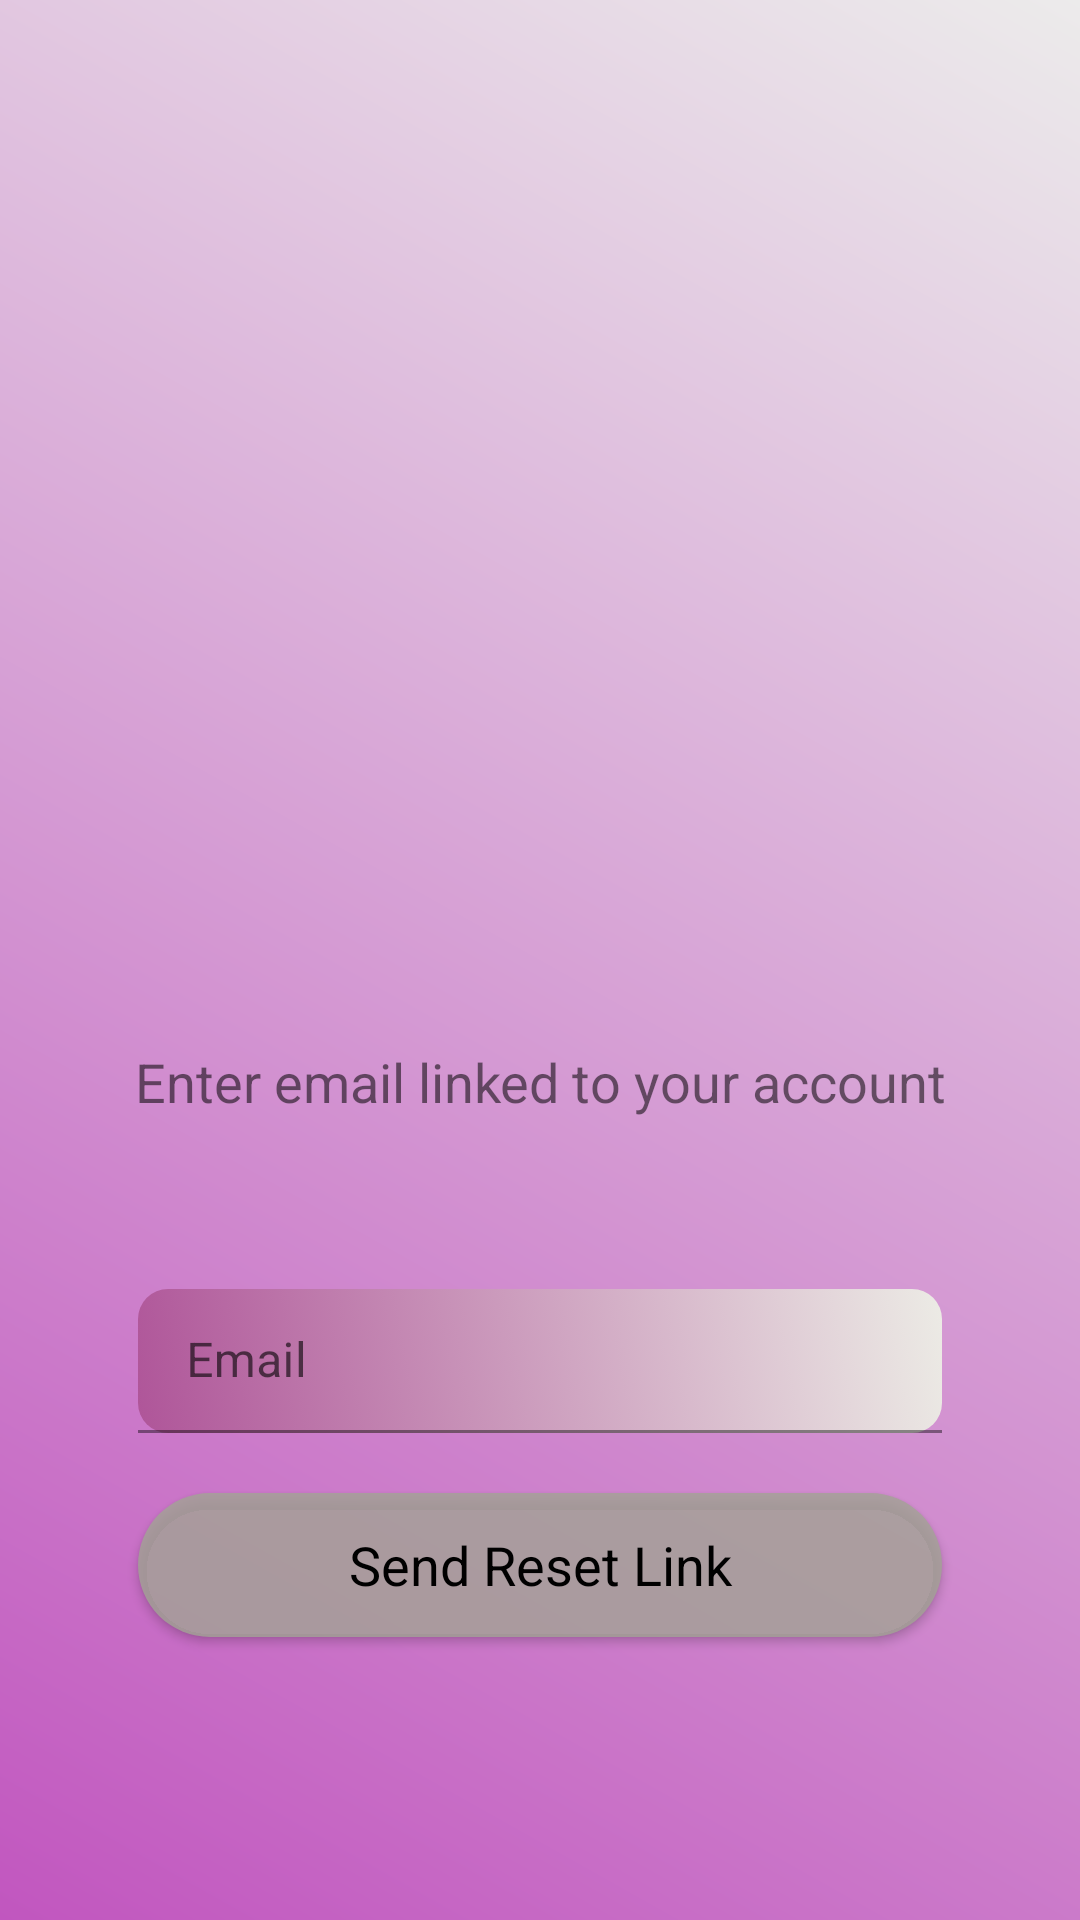

Reconstruct the res/layout file that produces this screen, plus the resources it refers to.
<!-- AndroidManifest.xml: application theme Theme.ExpenseTracker -->
<!-- res/layout/activity_resetpassword.xml -->
<?xml version="1.0" encoding="utf-8"?>
<LinearLayout xmlns:android="http://schemas.android.com/apk/res/android"
    xmlns:app="http://schemas.android.com/apk/res-auto"
    xmlns:tools="http://schemas.android.com/tools"
    android:layout_width="match_parent"
    android:layout_height="match_parent"
    android:gravity="center"
    android:orientation="vertical"
    android:visibility="visible"
    android:background="@drawable/background"
    tools:context=".resetpassword">


        <ImageView
            android:id="@+id/reset_password"
            android:layout_width="251dp"
            android:layout_height="219dp"
            android:layout_marginLeft="40dp"
            android:layout_marginTop="40dp"
            android:layout_marginRight="40dp"
            android:src="@drawable/reset_pass"
            android:contentDescription="@string/reset_pass"/>

        <TextView
            android:layout_width="match_parent"
            android:layout_height="wrap_content"
            android:layout_marginTop="20dp"
            android:gravity="center"
            android:padding="5dp"
            android:textSize="18sp"
            android:text="@string/email_linked_to_acc" />
        <LinearLayout
            android:layout_width="match_parent"
            android:layout_height="wrap_content"
            android:padding="20dp"
            android:orientation="vertical"
            android:layout_marginTop="22dp"
            android:layout_marginStart="16dp"
            android:layout_marginEnd="16dp"
            android:background="@drawable/login_form_bg">

        <com.google.android.material.textfield.TextInputLayout
            android:layout_width="match_parent"
            android:layout_height="wrap_content"
            app:layout_constraintBottom_toBottomOf="parent"
            app:layout_constraintEnd_toEndOf="parent"
            app:layout_constraintHorizontal_bias="0.5"
            app:layout_constraintStart_toStartOf="parent"
            app:layout_constraintTop_toTopOf="parent"
            >

                <EditText
                    android:id="@+id/pass_email"
                    android:layout_width="match_parent"
                    android:layout_height="48dp"
                    android:layout_margin="10dp"
                    android:layout_marginTop="20dp"
                    android:autofillHints="emailAddress"
                    android:background="@drawable/form_sc_bg"
                    android:hint="@string/email"
                    android:inputType="textEmailAddress"
                    android:textColor="#000000"
                    android:visibility="visible"

                    />

        </com.google.android.material.textfield.TextInputLayout>

        <Button
            android:id="@+id/reset_pass"
            android:layout_width="match_parent"
            android:layout_height="wrap_content"

            android:layout_margin="10dp"
            android:background="@drawable/form_button_bg"
            android:text="@string/reset_link"
            android:textAppearance="?android:textAppearanceMedium"
            android:textColor="@android:color/black"
            android:textColorHint="@android:color/black"
            app:backgroundTint="#D0A5A397" />

        </LinearLayout>


</LinearLayout>
<!-- resources referenced by this layout -->
<resources>
  <!-- drawable background (drawable) -->
  <?xml version="1.0" encoding="utf-8"?>
  <shape xmlns:android="http://schemas.android.com/apk/res/android">
      <gradient android:angle="45"
          android:startColor="#C156BF"
          android:endColor="#ECEBEB"/>
  
  </shape>
  <!-- drawable form_button_bg (drawable) -->
  <?xml version="1.0" encoding="utf-8"?>
  <selector xmlns:android="http://schemas.android.com/apk/res/android">
      <item>
          <shape android:shape="rectangle">
              <solid android:color="@color/pink"/>
              <corners android:radius="30dp"/>
          </shape>
      </item>
  
  </selector>
  <!-- drawable form_sc_bg (drawable) -->
  <?xml version="1.0" encoding="utf-8"?>
  <selector xmlns:android="http://schemas.android.com/apk/res/android">
      <item>
          <shape android:shape="rectangle">
              <gradient android:angle="45"
                  android:startColor="#AF5599"
                  android:endColor="#ECEBE5"/>
              <corners android:radius="10dp"/>
          </shape>
      </item>
  
  </selector>
  <string name="email">Email</string>
  <string name="email_linked_to_acc">Enter email linked to your account</string>
  <string name="reset_link">Send Reset Link</string>
  <string name="reset_pass">Reset Password</string>
  <style name="Theme.ExpenseTracker" parent="Theme.MaterialComponents.DayNight.DarkActionBar" />
  <color name="pink">#DF70B7</color>
</resources>
